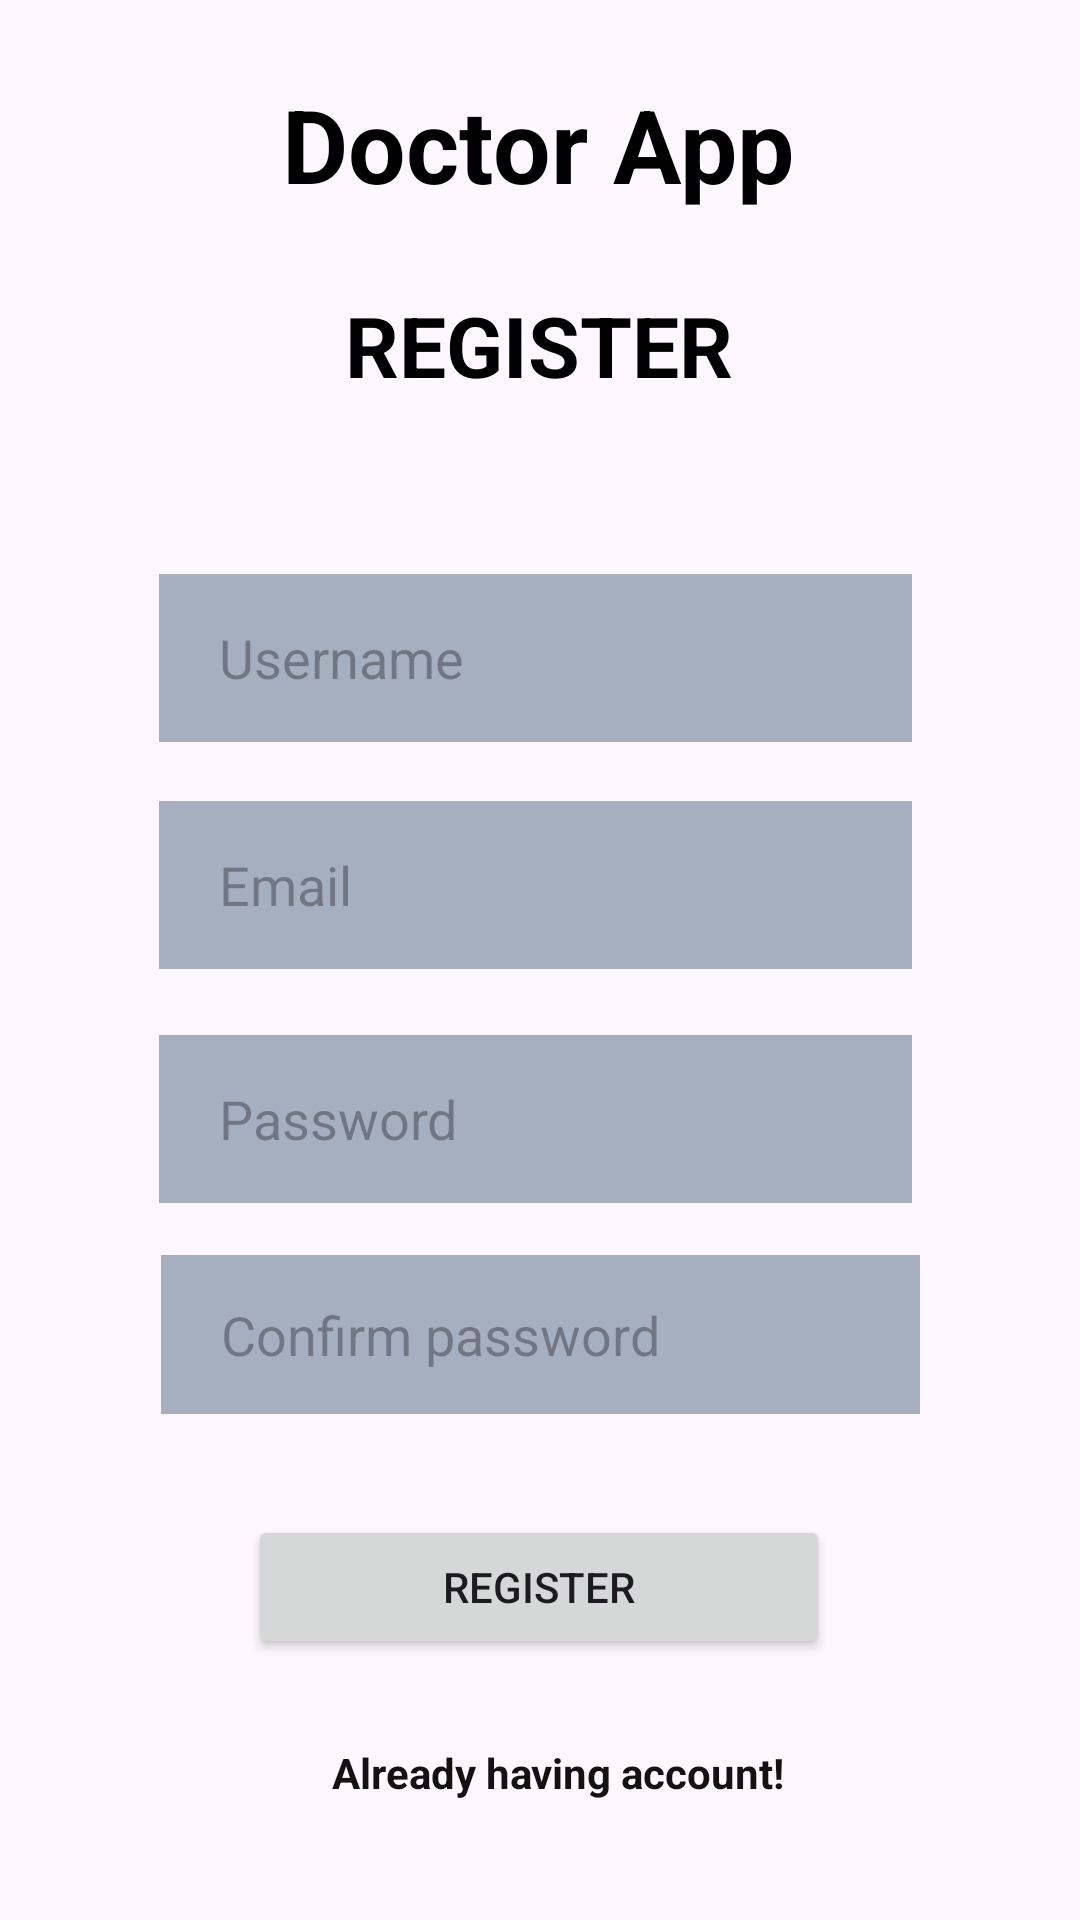

Layout XML and referenced resources for this Android screen:
<!-- AndroidManifest.xml: application theme Theme.Doctorfinalprojet -->
<!-- res/layout/activity_register2.xml -->
<?xml version="1.0" encoding="utf-8"?>
<androidx.constraintlayout.widget.ConstraintLayout xmlns:android="http://schemas.android.com/apk/res/android"
    xmlns:app="http://schemas.android.com/apk/res-auto"
    xmlns:tools="http://schemas.android.com/tools"
    android:layout_width="match_parent"
    android:layout_height="match_parent"
    android:background="@drawable/background"
    tools:context=".RegisterActivity2">

    <EditText
        android:id="@+id/datetext"
        android:layout_width="251dp"
        android:layout_height="56dp"
        android:layout_marginTop="52dp"
        android:background="#7032536E"
        android:ems="10"
        android:hint="Password"
        android:inputType="text"
        android:paddingLeft="20dp"
        android:paddingTop="10dp"
        android:paddingRight="10dp"
        android:paddingBottom="10dp"
        app:layout_constraintBottom_toBottomOf="parent"
        app:layout_constraintEnd_toEndOf="parent"
        app:layout_constraintHorizontal_bias="0.487"
        app:layout_constraintStart_toStartOf="parent"
        app:layout_constraintTop_toBottomOf="@+id/register1"
        app:layout_constraintVertical_bias="0.4" />

    <EditText
        android:id="@+id/email"
        android:layout_width="251dp"
        android:layout_height="56dp"
        android:layout_marginTop="52dp"
        android:background="#7032536E"
        android:ems="10"
        android:hint="Email"
        android:inputType="textEmailAddress"
        android:paddingLeft="20dp"
        android:paddingTop="10dp"
        android:paddingRight="10dp"
        android:paddingBottom="10dp"
        app:layout_constraintBottom_toBottomOf="parent"
        app:layout_constraintEnd_toEndOf="parent"
        app:layout_constraintHorizontal_bias="0.487"
        app:layout_constraintStart_toStartOf="parent"
        app:layout_constraintTop_toBottomOf="@+id/register1"
        app:layout_constraintVertical_bias="0.204" />

    <TextView
        android:id="@+id/textView"
        android:layout_width="wrap_content"
        android:layout_height="wrap_content"
        android:text="Doctor App"
        android:textColor="@color/black"
        android:textColorLink="@color/design_default_color_error"
        android:textSize="34sp"
        android:textStyle="bold"
        app:layout_constraintBottom_toTopOf="@+id/register1"
        app:layout_constraintEnd_toEndOf="parent"
        app:layout_constraintHorizontal_bias="0.497"
        app:layout_constraintStart_toStartOf="parent"
        app:layout_constraintTop_toTopOf="parent"
        app:layout_constraintVertical_bias="0.496" />

    <TextView
        android:id="@+id/register1"
        android:layout_width="wrap_content"
        android:layout_height="wrap_content"
        android:text="REGISTER"
        android:textColor="@color/black"
        android:textSize="28sp"
        android:textStyle="bold"
        app:layout_constraintBottom_toBottomOf="parent"
        app:layout_constraintEnd_toEndOf="parent"
        app:layout_constraintHorizontal_bias="0.498"
        app:layout_constraintStart_toStartOf="parent"
        app:layout_constraintTop_toTopOf="parent"
        app:layout_constraintVertical_bias="0.16" />

    <EditText
        android:id="@+id/regusername"
        android:layout_width="251dp"
        android:layout_height="56dp"
        android:layout_marginTop="52dp"
        android:background="#7032536E"
        android:ems="10"
        android:hint="Username"
        android:inputType="text"
        android:paddingLeft="20dp"
        android:paddingTop="10dp"
        android:paddingRight="10dp"
        android:paddingBottom="10dp"
        app:layout_constraintBottom_toBottomOf="parent"
        app:layout_constraintEnd_toEndOf="parent"
        app:layout_constraintHorizontal_bias="0.487"
        app:layout_constraintStart_toStartOf="parent"
        app:layout_constraintTop_toBottomOf="@+id/register1"
        app:layout_constraintVertical_bias="0.014" />

    <EditText
        android:id="@+id/regpassword2"
        android:layout_width="253dp"
        android:layout_height="53dp"
        android:layout_marginTop="52dp"
        android:background="#7032536E"
        android:ems="10"
        android:hint="Confirm password"
        android:inputType="textPassword"
        android:paddingLeft="20dp"
        android:paddingTop="10dp"
        android:paddingRight="10dp"
        android:paddingBottom="10dp"
        app:layout_constraintBottom_toTopOf="@+id/registerbuttton"
        app:layout_constraintEnd_toEndOf="parent"
        app:layout_constraintStart_toStartOf="parent"
        app:layout_constraintTop_toBottomOf="@+id/regusername"
        app:layout_constraintVertical_bias="0.78" />

    <Button
        android:id="@+id/registerbuttton"
        android:layout_width="194dp"
        android:layout_height="48dp"
        android:text="REGISTER"
        android:textColorHighlight="#430D0D"
        android:textColorLink="#090A27"
        app:layout_constraintBottom_toBottomOf="parent"
        app:layout_constraintEnd_toEndOf="parent"
        app:layout_constraintHorizontal_bias="0.497"
        app:layout_constraintStart_toStartOf="parent"
        app:layout_constraintTop_toTopOf="parent"
        app:layout_constraintVertical_bias="0.853"
        app:rippleColor="@color/white" />

    <TextView
        android:id="@+id/existingaccount"
        android:layout_width="wrap_content"
        android:layout_height="wrap_content"
        android:text="Already having account!"
        android:textColor="#151111"
        android:textSize="14sp"
        android:textStyle="bold"
        app:layout_constraintBottom_toBottomOf="parent"
        app:layout_constraintEnd_toEndOf="parent"
        app:layout_constraintHorizontal_bias="0.529"
        app:layout_constraintStart_toStartOf="parent"
        app:layout_constraintTop_toTopOf="parent"
        app:layout_constraintVertical_bias="0.936" />

</androidx.constraintlayout.widget.ConstraintLayout>
<!-- resources referenced by this layout -->
<resources>
  <color name="black">#FF000000</color>
  <color name="white">#FFFFFFFF</color>
  <style name="Theme.Doctorfinalprojet" parent="Base.Theme.Doctorfinalprojet" />
  <style name="Base.Theme.Doctorfinalprojet" parent="Theme.Material3.DayNight.NoActionBar">
          
          
      </style>
</resources>
